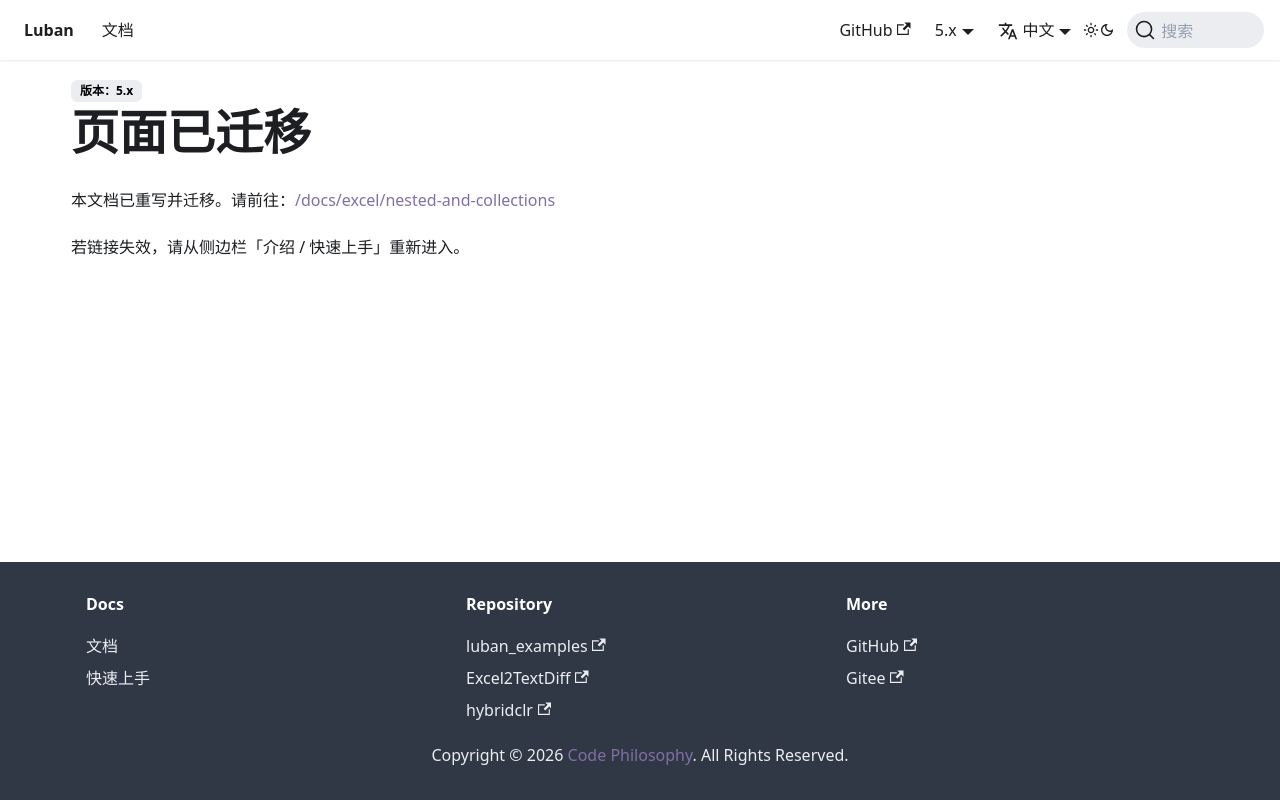

repository: focus-creative-games/luban-doc · page: docs/beginner/usecollection.html · generator: docusaurus

---
displayed_sidebar: null
---

# 页面已迁移

本文档已重写并迁移。请前往：[/docs/excel/nested-and-collections](/docs/excel/nested-and-collections)

若链接失效，请从侧边栏「介绍 / 快速上手」重新进入。
